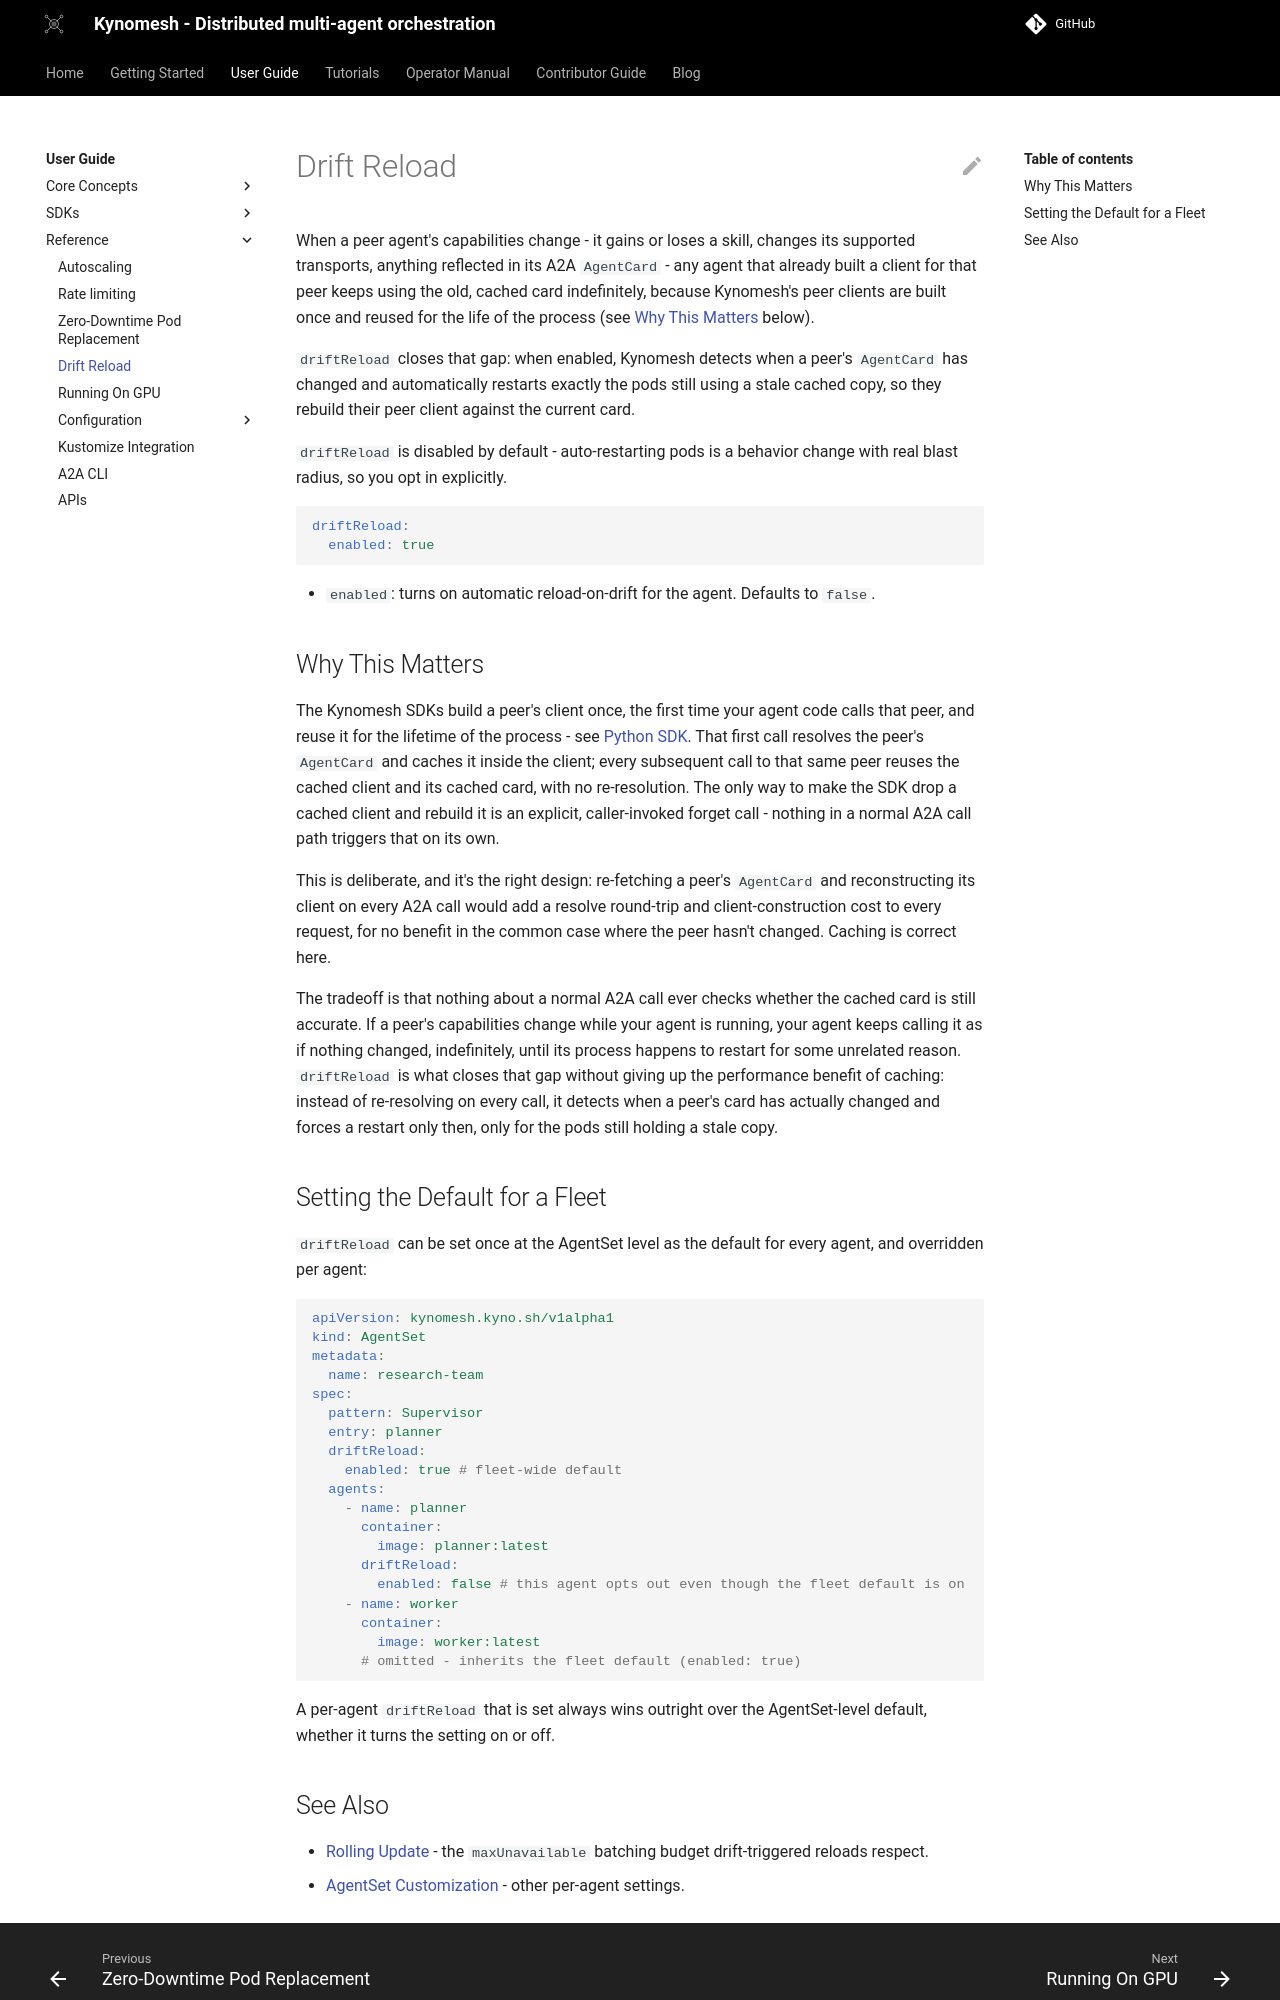

repository: kynoproj/kynomesh · page: stable/user-guide/reference/drift-reload/index.html · generator: mkdocs

# Drift Reload

When a peer agent's capabilities change - it gains or loses a skill, changes its
supported transports, anything reflected in its A2A `AgentCard` - any agent that
already built a client for that peer keeps using the old, cached card
indefinitely, because Kynomesh's peer clients are built once and reused for the
life of the process (see [Why This Matters](#why-this-matters) below).

`driftReload` closes that gap: when enabled, Kynomesh detects when a peer's
`AgentCard` has changed and automatically restarts exactly the pods still using
a stale cached copy, so they rebuild their peer client against the current card.

`driftReload` is disabled by default - auto-restarting pods is a behavior change
with real blast radius, so you opt in explicitly.

```yaml
driftReload:
  enabled: true
```

- `enabled`: turns on automatic reload-on-drift for the agent. Defaults to
  `false`.

## Why This Matters

The Kynomesh SDKs build a peer's client once, the first time your agent code
calls that peer, and reuse it for the lifetime of the process - see
[Python SDK](https://github.com/kynoproj/kynomesh-py). That first call resolves
the peer's `AgentCard` and caches it inside the client; every subsequent call to
that same peer reuses the cached client and its cached card, with no
re-resolution. The only way to make the SDK drop a cached client and rebuild it
is an explicit, caller-invoked forget call - nothing in a normal A2A call path
triggers that on its own.

This is deliberate, and it's the right design: re-fetching a peer's `AgentCard`
and reconstructing its client on every A2A call would add a resolve round-trip
and client-construction cost to every request, for no benefit in the common case
where the peer hasn't changed. Caching is correct here.

The tradeoff is that nothing about a normal A2A call ever checks whether the
cached card is still accurate. If a peer's capabilities change while your agent
is running, your agent keeps calling it as if nothing changed, indefinitely,
until its process happens to restart for some unrelated reason. `driftReload` is
what closes that gap without giving up the performance benefit of caching:
instead of re-resolving on every call, it detects when a peer's card has
actually changed and forces a restart only then, only for the pods still holding
a stale copy.

## Setting the Default for a Fleet

`driftReload` can be set once at the AgentSet level as the default for every
agent, and overridden per agent:

```yaml
apiVersion: kynomesh.kyno.sh/v1alpha1
kind: AgentSet
metadata:
  name: research-team
spec:
  pattern: Supervisor
  entry: planner
  driftReload:
    enabled: true # fleet-wide default
  agents:
    - name: planner
      container:
        image: planner:latest
      driftReload:
        enabled: false # this agent opts out even though the fleet default is on
    - name: worker
      container:
        image: worker:latest
      # omitted - inherits the fleet default (enabled: true)
```

A per-agent `driftReload` that is set always wins outright over the
AgentSet-level default, whether it turns the setting on or off.
